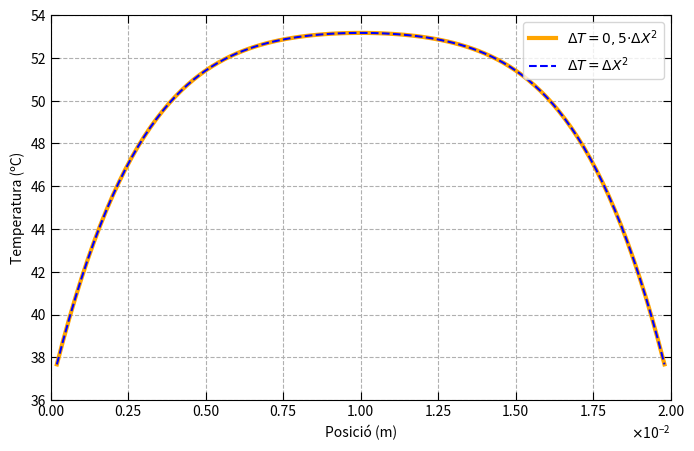
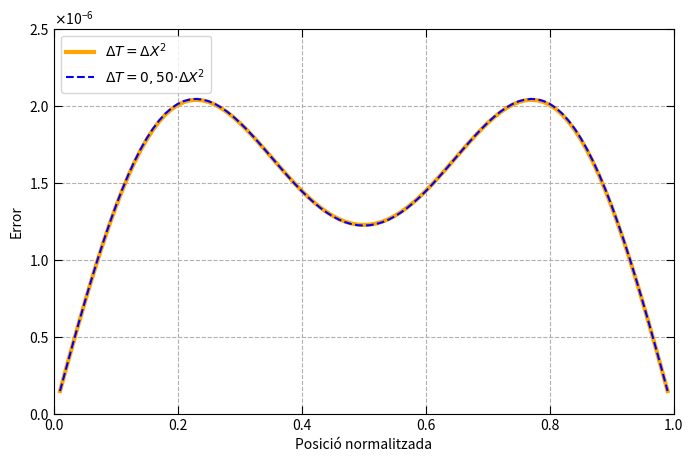

Source code (Python) for these figures, in order:

import numpy as np
import matplotlib.pyplot as plt
import math
from matplotlib.animation import FuncAnimation
import matplotlib.ticker as ticker
from matplotlib.ticker import ScalarFormatter



K=0.56
c_v=3686
ro=1081
V=40
sigma=0.472
l_0=0.02
t_0=(l_0**2)*c_v*ro/(K)
T_0=t_0*sigma*V**2/(2*c_v*ro*0.02**2)
t=0.025

N_v = 99 # (la matriu es 99x99 i farem N_v de dimensió)
Tc = 36.5  
Tc_norm=Tc/T_0


def sol_anal(x_i): #definim la solucio analitica
    n = np.arange(1, 10**3)
    return Tc_norm + np.sum(
        (2/(n*np.pi)) * (1 - (-1)**n) *
        ((1 - np.exp(-n**2 * np.pi**2 * t)) / (np.pi**2 * n**2)) *np.sin(n*np.pi*x_i) )

T_anal = []
pos=np.linspace(0.01,0.99,99) #no hem agafat els termes de les C.C


for posi in pos: #Guardem totes les T analitiques per cada valor de x
    T_anal.append(sol_anal(posi))


Grafics=[]
Error_tres = [] 
pari = [0.5,1]

for par in pari:

    DeltaX=(0.02/100)/l_0
    DeltaT = par*DeltaX**2
    alpha = DeltaT/(DeltaX)**2

    
    c = np.zeros(N_v) #creem el vector independent del sistema matricial
    c[0]  = 2*DeltaT + 2*alpha * Tc_norm    #la primera i ultima tenen les C.C  
    c[-1]  =   2*DeltaT + 2*alpha * Tc_norm     
    c[1:-1] = 2*DeltaT
        
    #Creem la matriu que multiplica el vector de les T i+1
    diagonal_1   = 2*(1 + alpha) * np.ones(N_v) 
    adalt_1  = (-alpha) * np.ones(N_v - 1) 
    abaix_1  = (-alpha) * np.ones(N_v - 1)
    A = np.diag(diagonal_1) + np.diag(adalt_1, 1) + np.diag(abaix_1, -1) #construïm A

    Ainv=np.linalg.inv(A) #Calculem la inversa

    #Creem la matriu que multiplica el vector de les T i
    diagonal_2   = 2*(1 - alpha) * np.ones(N_v) 
    adalt_2  = (alpha) * np.ones(N_v - 1) 
    abaix_2 = (alpha) * np.ones(N_v - 1)
    B = np.diag(diagonal_2) + np.diag(adalt_2, 1) + np.diag(abaix_2, -1) 

    #El vector que conté T i (al inici valen Tc)
    d=np.ones(N_v)*Tc_norm

    temps = []

    for i in range(0,int(0.025/DeltaT)): #resolem el sistema
        T=Ainv@B@d+Ainv@c
        temps.append(T)
        d=T #Per cada iteració la T anterior canvia

    Grafics.append(T)

    Error=[]
    
    for i in range(99): #Calculem l'error
        Error.append(np.abs(T_anal[i]-T[i]))

    Error_tres.append(Error)

fig, ax = plt.subplots(figsize=(8,5))

punts=np.linspace(0.0002,0.0198,99)
ax.plot(punts, Grafics[0] * T_0, label='$ΔT=0,5·ΔX^2$', linewidth=3, color='orange')
ax.plot(punts, Grafics[1] * T_0, label='$ΔT=ΔX^2$', linestyle='--',color='blue')
    

ax.set_xlabel('Posició (m)')
ax.set_ylabel('Temperatura (ºC)')
ax.set_xlim(0, 0.02)
ax.set_ylim(36, 54)
ax.grid(True,linestyle='--')

#fiquem els ticks
ax.tick_params(axis='both', which='both', direction='in', length=6)
ax.xaxis.set_ticks_position('both')
ax.yaxis.set_ticks_position('both')

#Notació científia
class CustomScalarFormatter(ScalarFormatter):
    def _set_format(self):
        self.format = "%0.2f"

formatter = CustomScalarFormatter(useMathText=True)
formatter.set_powerlimits((0, 0))
formatter.set_scientific(True)

ax.xaxis.set_major_formatter(formatter)
ax.legend(loc='upper right')
plt.show()  

#Representem l'error
fig_err, ax_err = plt.subplots(figsize=(8,5))
ax_err.plot(pos, Error_tres[1], label='$ΔT=ΔX^2$', linewidth=3, color='orange')
ax_err.plot(pos, Error_tres[0], label='$ΔT=0,50·ΔX^2$', linestyle='--',color='blue')





ax_err.set_xlabel('Posició normalitzada')
ax_err.set_ylabel('Error')
ax_err.set_xlim(0, 1)
ax_err.set_ylim(0, 2.5*10**-6)
ax_err.grid(True,linestyle='--')

ax_err.tick_params(axis='both', which='both', direction='in', length=6)
ax_err.xaxis.set_ticks_position('both')
ax_err.yaxis.set_ticks_position('both')

class CustomScalarFormatter(ScalarFormatter):
    def _set_format(self):
        self.format = "%2.1f"

formatter = CustomScalarFormatter(useMathText=True)
formatter.set_powerlimits((0, 0))
formatter.set_scientific(True)

ax_err.yaxis.set_major_formatter(formatter)
ax_err.legend(loc='upper left')
plt.show()
